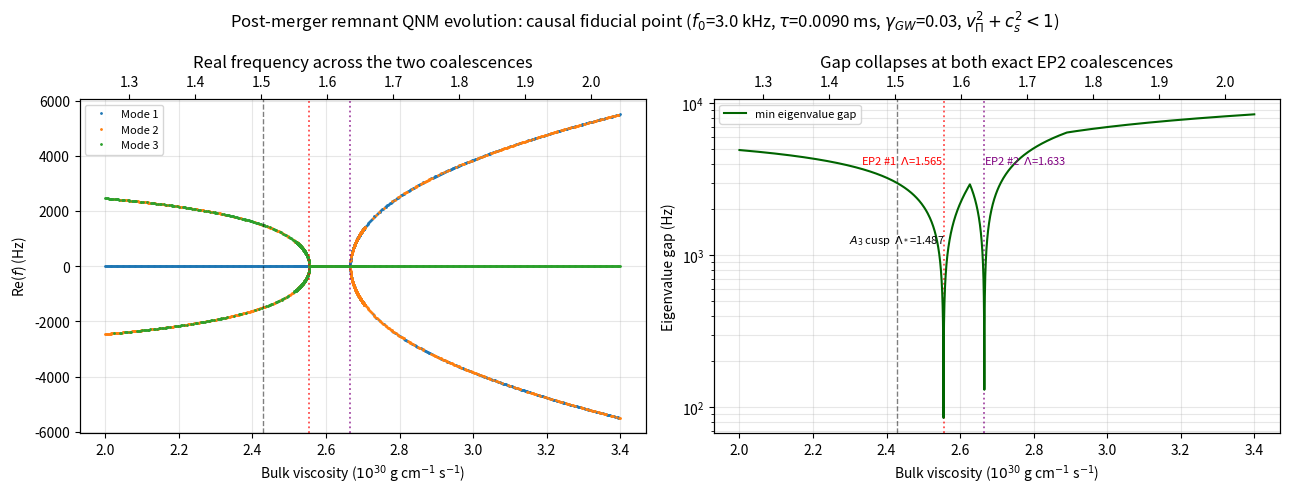

Write Python code to recreate this figure.
"""
Figure 5: post-merger remnant QNM evolution — CAUSAL fiducial point.
=====================================================================
VERSION AUTOCONTENIDA: no requiere cqg_core.py (solo numpy + matplotlib).
En el manuscrito final esta es la FIGURA 5 (el archivo conserva el nombre
fig4_physical_NS_application.pdf por continuidad con los datos archivados).
Las funciones roots_np y find_ep2 estan definidas abajo.

Solo necesita numpy + matplotlib (ya vienen en Colab).

PARAMETROS ACTUALIZADOS tras la correccion de causalidad de la sec. 9.5
  f0     : 3.5 kHz -> 3.0 kHz     (impuesto por c_s <= 0.341 c)
  k_eff  : 1/R     -> pi/R        (modo fundamental con nodo en superficie)
  Cproj  : 5.32e-32 -> 6.12629e-31
  De     : 0.11    -> 0.17        (cerca del cusp De* = 0.19576)
  zeta   : ~3e31   -> ~2.6e30

CAUSALIDAD (Israel-Stewart: v_Pi^2 + c_s^2 <= c^2):
  c_s = 2 f0 R = 0.300 c ; ambos EP2 con suma ~0.84-0.87 < 1  -> CAUSAL
"""
import numpy as np
import matplotlib
matplotlib.use('Agg')
import matplotlib.pyplot as plt

# ===================================================================
# NUCLEO ALGEBRAICO (antes en cqg_core.py)
# ===================================================================
# Open Cusp Polynomial, forma expandida:
#   (1 - i De Om)(Om^2 + 2i g Om - (1+g^2)) + i Lam Om = 0
#   = -i De Om^3 + (1+2 De g) Om^2 + i[2g + De(1+g^2) + Lam] Om - (1+g^2)

def poly_coeffs(De, g, Lam):
    """Coeficientes del Open Cusp Polynomial en Omega (orden descendente)."""
    return [-1j*De,
            1.0 + 2.0*De*g,
            1j*(2.0*g + De*(1.0 + g**2) + Lam),
            -(1.0 + g**2)]

def roots_np(De, g, Lam):
    """Las tres raices Omega del polinomio."""
    return np.roots(poly_coeffs(De, g, Lam))

def _De_of_y(y, g):
    """Parametrizacion EP2 a gamma finito: De(y;gamma)."""
    return (y**2 - (1.0 + g**2)) / (2.0 * y**2 * (y - g))

def _Lam_of_y(y, g):
    """Parametrizacion EP2 a gamma finito: Lambda(y;gamma)."""
    f = 3.0*y**2 - 4.0*g*y + 1.0 + g**2
    return 2.0*(y - g) - _De_of_y(y, g)*f

def find_ep2(De, g, y_seed):
    """Localiza un EP2: devuelve (y*, Lambda*) resolviendo De(y;g) = De
       por Newton escalar desde y_seed. Omega* = -i y*."""
    y = float(y_seed)
    for _ in range(200):
        f = _De_of_y(y, g) - De
        h = 1e-8*max(1.0, abs(y))
        df = (_De_of_y(y + h, g) - _De_of_y(y - h, g)) / (2*h)
        if df == 0:
            break
        step = f/df
        y -= step
        if abs(step) < 1e-14:
            break
    return y, _Lam_of_y(y, g)

# ===================================================================
# PARAMETROS FIDUCIALES (causales)
# ===================================================================
De, g, f0 = 0.17, 0.03, 3.0e3
Cproj = 6.12629e-31          # = 1/(rho_bar * L^2 * omega_0), L = R/pi
C_LIGHT = 2.99792458e10      # cm/s
R_CM = 15.0e5                # cm
cs = 2.0 * f0 * R_CM         # velocidad de fase del modo = omega_0/k_eff

# EP2 exactos de este (De, gamma). Semillas: y ~ 1.33 y y ~ 2.50
y1, L1 = find_ep2(De, g, 1.33)
y2, L2 = find_ep2(De, g, 2.50)
z1, z2 = L1/Cproj, L2/Cproj

# cusp de referencia (De* = 0.19576, Lambda* = 1.48704)
LAM_CUSP = 1.4870382
ZETA_CUSP = LAM_CUSP/Cproj

print(f"c_s = {cs/C_LIGHT:.4f} c   (debe ser < 0.341 c)")
print(f"EP2 #1: y* = {y1:.6f}  Lambda* = {L1:.6f}  zeta = {z1:.4e} g/cm/s")
print(f"EP2 #2: y* = {y2:.6f}  Lambda* = {L2:.6f}  zeta = {z2:.4e} g/cm/s")
print(f"cusp  : Lambda* = {LAM_CUSP:.6f}  zeta = {ZETA_CUSP:.4e} g/cm/s")
for lab, L in (("#1", L1), ("#2", L2)):
    vPi2 = (L/De) * cs**2
    tot = vPi2/C_LIGHT**2 + (cs/C_LIGHT)**2
    print(f"  EP2 {lab}: Lambda/De = {L/De:.4f}, v_Pi = {np.sqrt(vPi2)/C_LIGHT:.4f} c,"
          f" v_Pi^2+c_s^2 = {tot:.4f} {'CAUSAL' if tot <= 1 else '*** VIOLA ***'}")

# ===================================================================
# BARRIDO
# ===================================================================
base = np.linspace(2.0e30, 3.4e30, 600)
dense = np.concatenate([np.linspace(z1*0.985, z1*1.015, 500),
                        np.linspace(z2*0.985, z2*1.015, 500)])
zetas = np.sort(np.concatenate([base, dense]))
Lams = Cproj * zetas

F = np.zeros((len(Lams), 3), dtype=complex)
for i, L in enumerate(Lams):
    r = roots_np(De, g, L)
    F[i] = r[np.argsort(r.imag)]
Ref = F.real * f0
gap = np.minimum(np.abs(F[:, 0] - F[:, 1]), np.abs(F[:, 1] - F[:, 2])) * f0

# ===================================================================
# FIGURA
# ===================================================================
SC = 1e30
fig, (ax1, ax2) = plt.subplots(1, 2, figsize=(13, 5))

for j, col in enumerate(['C0', 'C1', 'C2']):
    ax1.plot(zetas/SC, Ref[:, j], '.', color=col, ms=2, label=f'Mode {j+1}')

for ax in (ax1, ax2):
    ax.axvline(z1/SC, color='red', ls=':', lw=1.3, alpha=0.7)
    ax.axvline(z2/SC, color='purple', ls=':', lw=1.3, alpha=0.7)
    ax.axvline(ZETA_CUSP/SC, color='k', ls='--', lw=1.0, alpha=0.5)
    ax.set_xlabel(r'Bulk viscosity ($10^{30}$ g cm$^{-1}$ s$^{-1}$)')
    ax.grid(alpha=0.3)

ax1.set_ylabel('Re($f$) (Hz)')
ax1.set_title('Real frequency across the two coalescences')
ax1.legend(fontsize=8)
ax1.twiny().set_xlim(Cproj*base[0], Cproj*base[-1])

ax2.semilogy(zetas/SC, gap + 1, '-', color='darkgreen', lw=1.5,
             label='min eigenvalue gap')
ax2.annotate(rf'EP2 #1  $\Lambda$={L1:.3f}', (z1/SC, 4e3),
             fontsize=8, color='red', ha='right')
ax2.annotate(rf'EP2 #2  $\Lambda$={L2:.3f}', (z2/SC, 4e3),
             fontsize=8, color='purple', ha='left')
ax2.annotate(rf'$A_3$ cusp  $\Lambda_*$={LAM_CUSP:.3f}', (ZETA_CUSP/SC, 1.2e3),
             fontsize=8, color='k', ha='center')
ax2.set_ylabel('Eigenvalue gap (Hz)')
ax2.set_title('Gap collapses at both exact EP2 coalescences')
ax2.legend(fontsize=8)
ax2.grid(alpha=0.3, which='both')
ax2.twiny().set_xlim(Cproj*base[0], Cproj*base[-1])

fig.suptitle(r'Post-merger remnant QNM evolution: causal fiducial point '
             rf'($f_0$=3.0 kHz, $\tau$={De/(2*np.pi*f0)*1e3:.4f} ms, '
             rf'$\gamma_{{GW}}$={g}, $v_\Pi^2+c_s^2<1$)')
fig.tight_layout()

# En Colab: guarda en el directorio actual. Cambia la ruta si hace falta.
import os
outdir = '../figures' if os.path.isdir('../figures') else '.'
outpath = os.path.join(outdir, 'fig4_physical_NS_application.pdf')
fig.savefig(outpath, dpi=150, bbox_inches='tight')
print(f"fig4 saved -> {outpath}")
